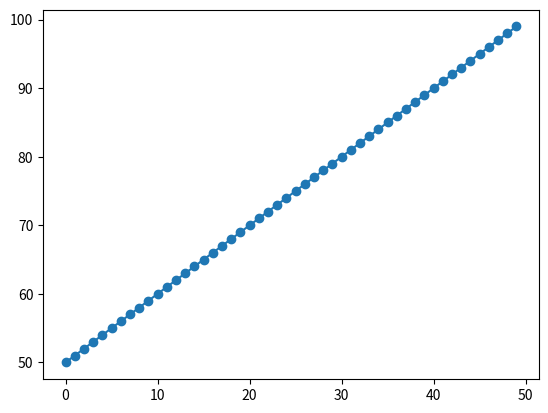

Reproduce this figure in Python.
import numpy as np
import matplotlib.pyplot as plt

x = np.arange(50)
y = np.arange(50,100)
plt.clf()
plt.scatter(x,y)
plt.show()
plt.plot(x,y)
plt.show(0)
